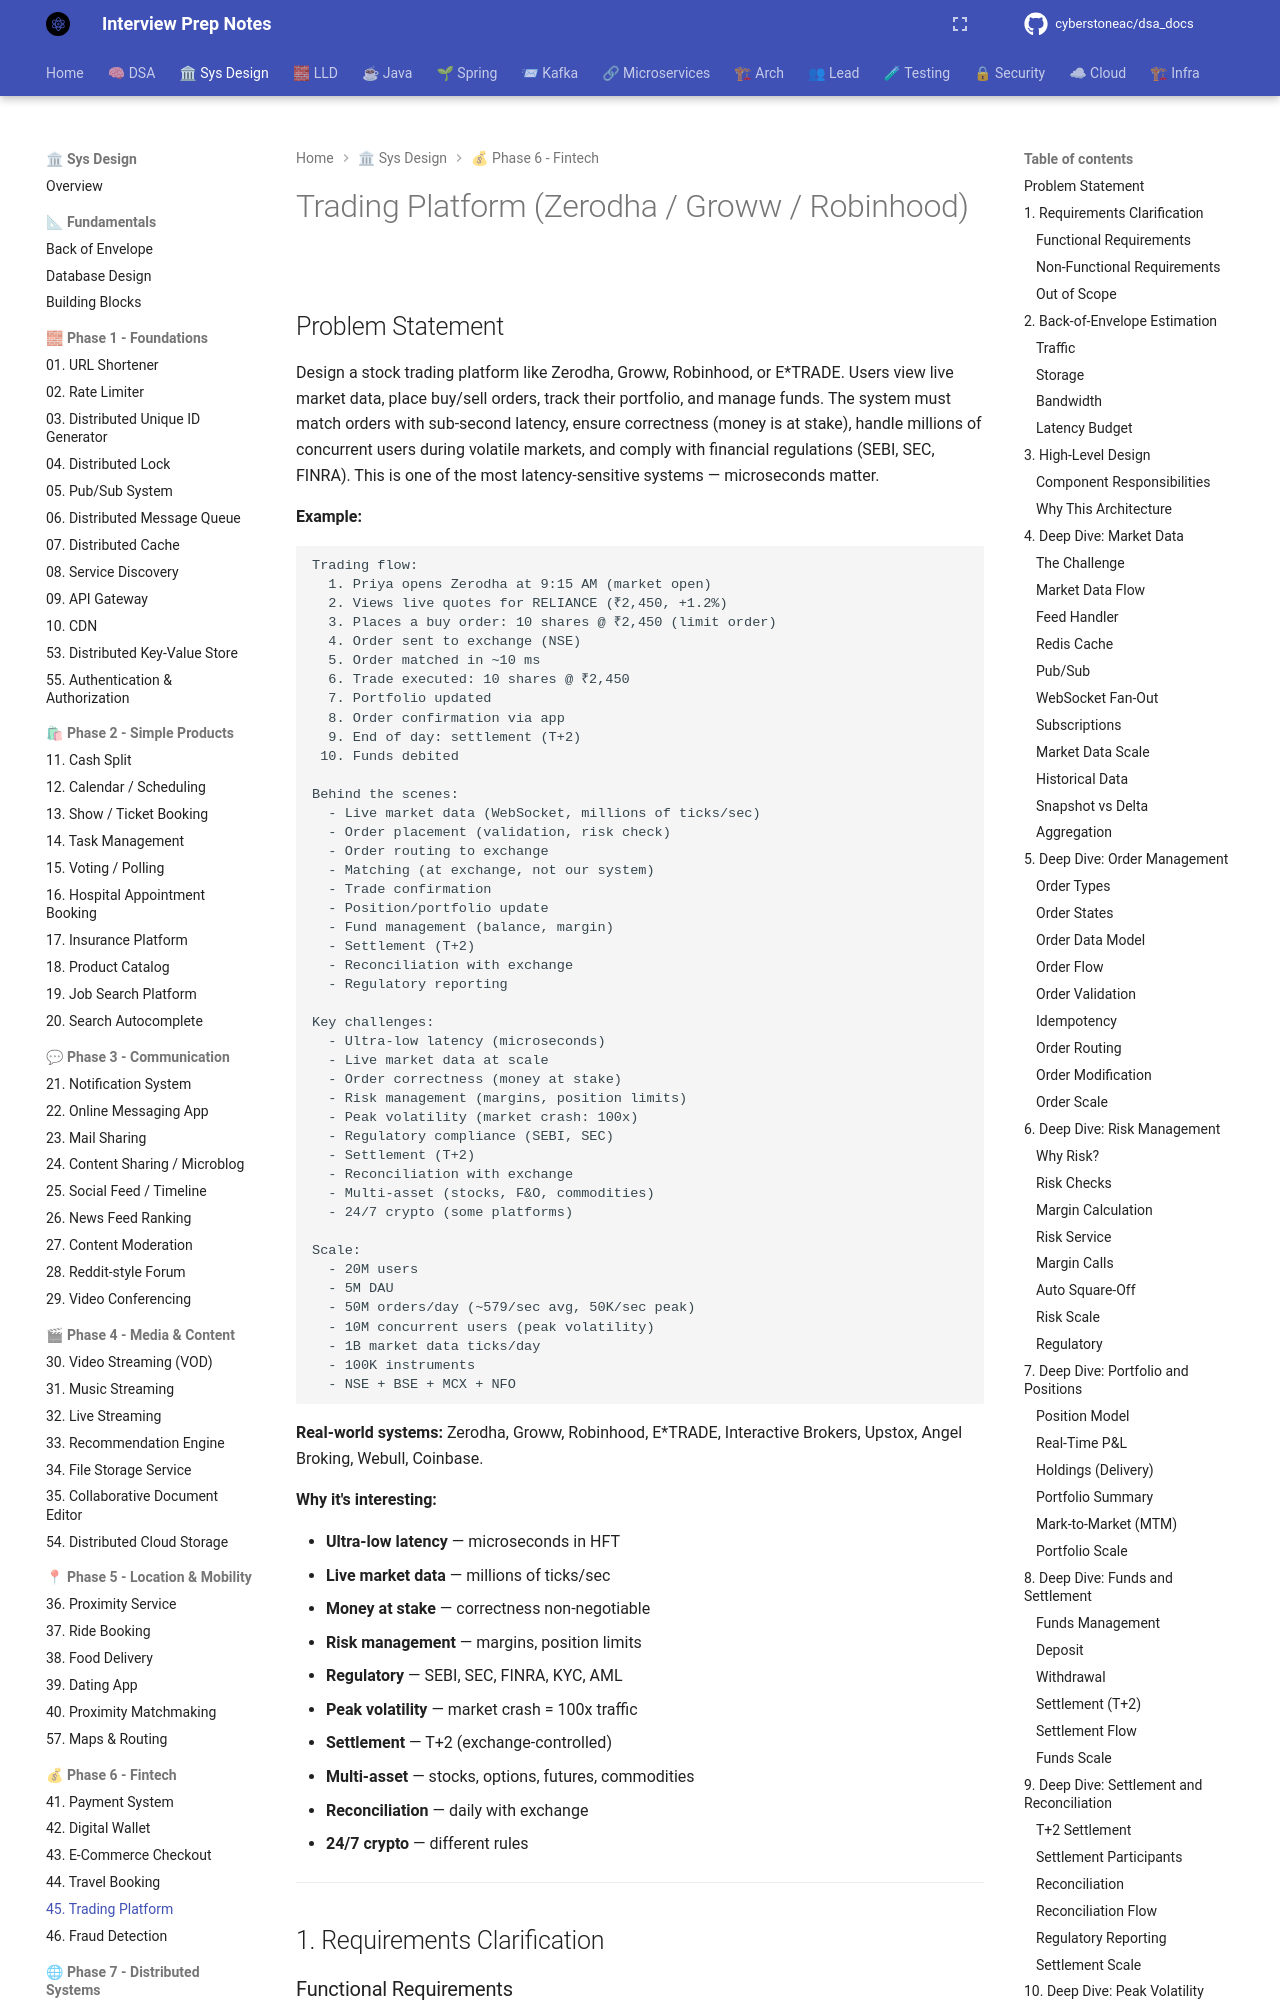

repository: cyberstoneac/dsa_docs · page: system-design/problems/45-trading-platform/index.html · generator: mkdocs

# Trading Platform (Zerodha / Groww / Robinhood)

## Problem Statement

Design a stock trading platform like Zerodha, Groww, Robinhood, or E*TRADE. Users view live market data, place buy/sell orders, track their portfolio, and manage funds. The system must match orders with sub-second latency, ensure correctness (money is at stake), handle millions of concurrent users during volatile markets, and comply with financial regulations (SEBI, SEC, FINRA). This is one of the most latency-sensitive systems — microseconds matter.

**Example:**

```
Trading flow:
  1. Priya opens Zerodha at 9:15 AM (market open)
  2. Views live quotes for RELIANCE (₹2,450, +1.2%)
  3. Places a buy order: 10 shares @ ₹2,450 (limit order)
  4. Order sent to exchange (NSE)
  5. Order matched in ~10 ms
  6. Trade executed: 10 shares @ ₹2,450
  7. Portfolio updated
  8. Order confirmation via app
  9. End of day: settlement (T+2)
 10. Funds debited

Behind the scenes:
  - Live market data (WebSocket, millions of ticks/sec)
  - Order placement (validation, risk check)
  - Order routing to exchange
  - Matching (at exchange, not our system)
  - Trade confirmation
  - Position/portfolio update
  - Fund management (balance, margin)
  - Settlement (T+2)
  - Reconciliation with exchange
  - Regulatory reporting

Key challenges:
  - Ultra-low latency (microseconds)
  - Live market data at scale
  - Order correctness (money at stake)
  - Risk management (margins, position limits)
  - Peak volatility (market crash: 100x)
  - Regulatory compliance (SEBI, SEC)
  - Settlement (T+2)
  - Reconciliation with exchange
  - Multi-asset (stocks, F&O, commodities)
  - 24/7 crypto (some platforms)

Scale:
  - 20M users
  - 5M DAU
  - 50M orders/day (~579/sec avg, 50K/sec peak)
  - 10M concurrent users (peak volatility)
  - 1B market data ticks/day
  - 100K instruments
  - NSE + BSE + MCX + NFO
```
